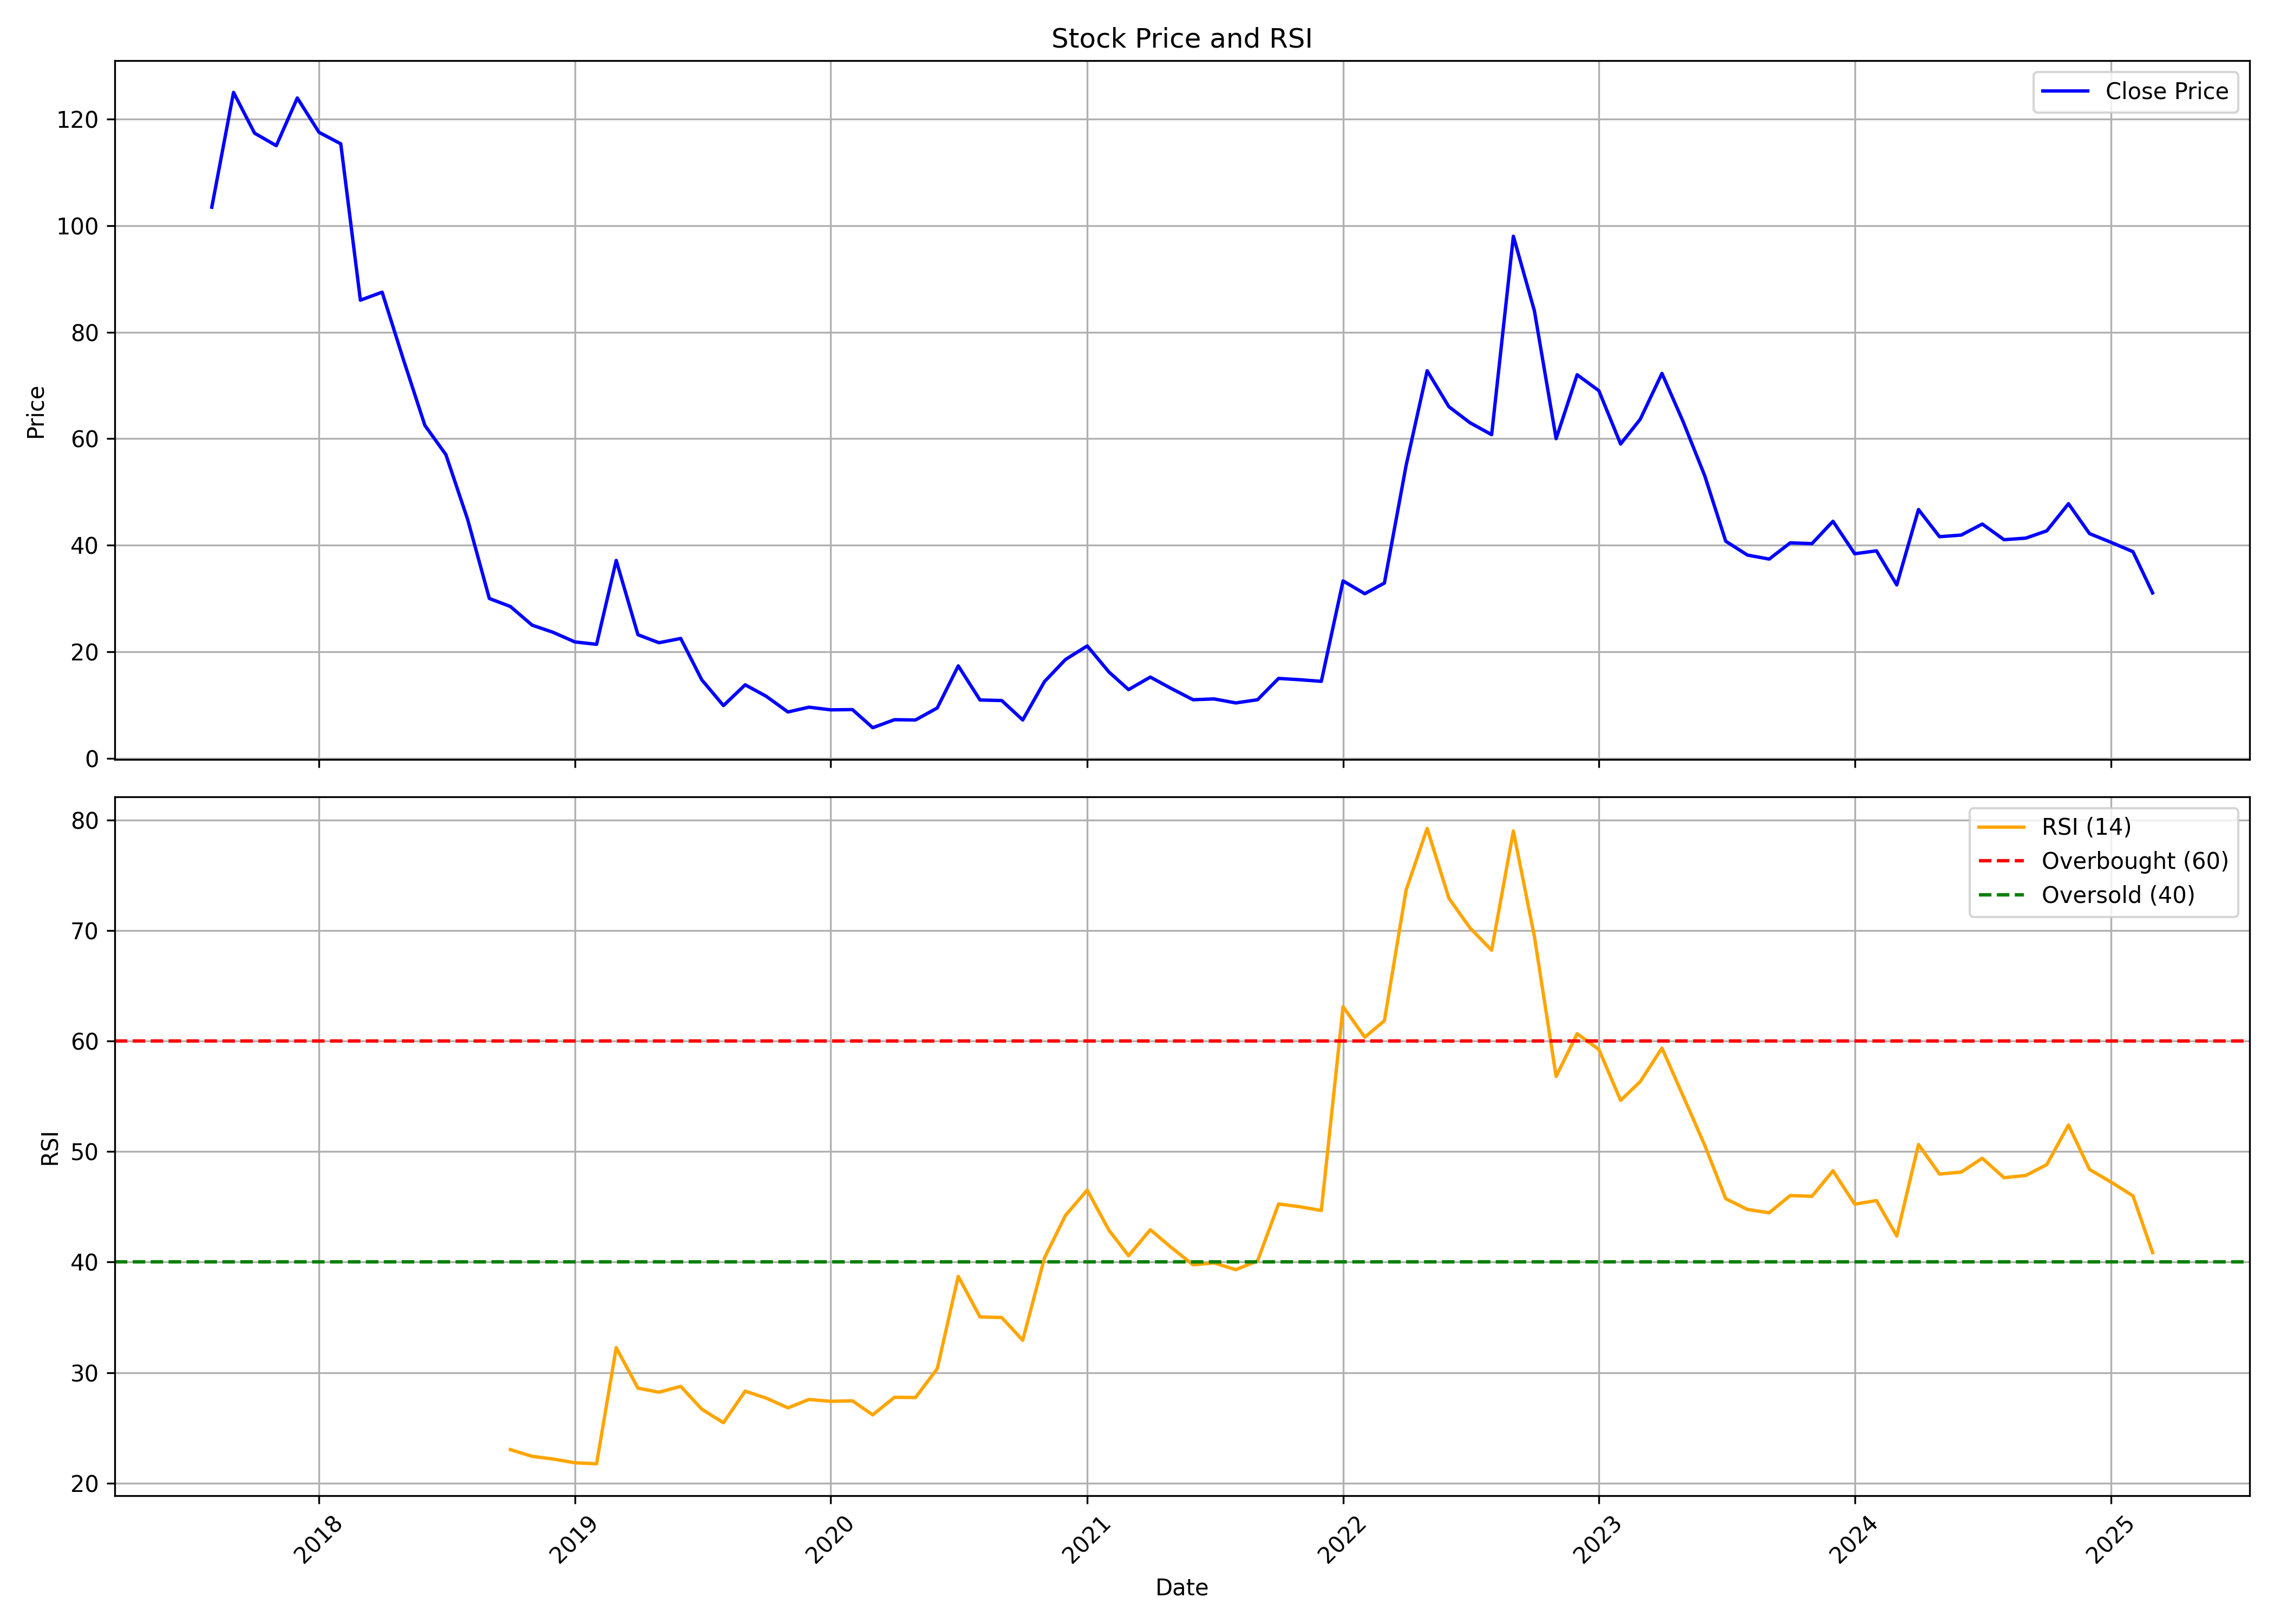

The file beside this chart, header and first rows:
, date, symbol, open, high, low, close, volume, rsi
0, 2017-08-01, LEXUS, 53.0, 103.4, 53.0, 103.4, 9093000, 
1, 2017-09-01, LEXUS, 108.6, 128.5, 105.8, 125.0, 4719000, 
2, 2017-10-01, LEXUS, 125.0, 134.1, 107.8, 117.3, 720000, 
3, 2017-11-01, LEXUS, 118.2, 124.9, 103.0, 115.0, 738000, 
4, 2017-12-01, LEXUS, 116.4, 134.0, 109.0, 123.9, 927000, 
5, 2018-01-01, LEXUS, 123.9, 133.2, 113.2, 117.5, 1212000, 
6, 2018-02-01, LEXUS, 117.5, 124.8, 98.35, 115.3, 516000, 
7, 2018-03-01, LEXUS, 115.8, 117.8, 72.85, 86.0, 741000, 
8, 2018-04-01, LEXUS, 83.5, 95.5, 81.0, 87.5, 261000, 
9, 2018-05-01, LEXUS, 87.5, 89.0, 70.0, 75.0, 133000, 
10, 2018-06-01, LEXUS, 75.0, 90.0, 54.0, 62.5, 170000, 
11, 2018-07-01, LEXUS, 62.0, 74.0, 55.55, 57.0, 332000, 
12, 2018-08-01, LEXUS, 57.0, 62.8, 44.4, 44.85, 244000, 
13, 2018-09-01, LEXUS, 44.0, 45.0, 24.0, 30.0, 554000, 
14, 2018-10-01, LEXUS, 31.0, 31.65, 23.5, 28.5, 186000, 23.03
15, 2018-11-01, LEXUS, 27.2, 29.8, 24.05, 25.0, 142000, 22.42
16, 2018-12-01, LEXUS, 25.0, 26.8, 23.0, 23.65, 153000, 22.18
17, 2019-01-01, LEXUS, 23.0, 24.7, 21.85, 21.85, 78000, 21.84
18, 2019-02-01, LEXUS, 21.85, 22.4, 19.15, 21.4, 81000, 21.75
19, 2019-03-01, LEXUS, 21.4, 38.7, 20.55, 37.15, 145000, 32.25
20, 2019-04-01, LEXUS, 37.15, 37.25, 23.2, 23.2, 72000, 28.59
21, 2019-05-01, LEXUS, 23.2, 24.75, 19.0, 21.7, 179000, 28.22
22, 2019-06-01, LEXUS, 20.65, 23.6, 19.5, 22.5, 66000, 28.75
23, 2019-07-01, LEXUS, 21.4, 21.4, 14.75, 14.75, 38000, 26.69
24, 2019-08-01, LEXUS, 14.05, 14.05, 9.9, 9.9, 24000, 25.46
25, 2019-09-01, LEXUS, 9.9, 14.7, 9.9, 13.8, 63000, 28.32
26, 2019-10-01, LEXUS, 14.0, 14.0, 11.65, 11.65, 118000, 27.69
27, 2019-11-01, LEXUS, 11.65, 11.65, 8.5, 8.7, 50000, 26.81
28, 2019-12-01, LEXUS, 8.7, 10.5, 8.7, 9.6, 18000, 27.57
29, 2020-01-01, LEXUS, 9.6, 9.6, 8.65, 9.1, 20000, 27.4
30, 2020-02-01, LEXUS, 9.1, 9.6, 8.3, 9.15, 15000, 27.45
31, 2020-03-01, LEXUS, 9.15, 9.15, 5.75, 5.75, 61000, 26.18
32, 2020-04-01, LEXUS, 5.75, 7.25, 4.55, 7.25, 76000, 27.76
33, 2020-05-01, LEXUS, 7.25, 7.95, 7.2, 7.2, 28000, 27.74
34, 2020-06-01, LEXUS, 6.85, 9.45, 5.2, 9.45, 375000, 30.35
35, 2020-07-01, LEXUS, 9.9, 17.35, 9.9, 17.35, 67000, 38.7
36, 2020-08-01, LEXUS, 17.15, 17.15, 10.45, 10.95, 78000, 35.04
37, 2020-09-01, LEXUS, 10.45, 12.7, 10.45, 10.85, 84000, 34.98
38, 2020-10-01, LEXUS, 11.0, 11.0, 7.2, 7.2, 62000, 32.92
39, 2020-11-01, LEXUS, 7.2, 14.4, 7.2, 14.4, 77000, 40.38
40, 2020-12-01, LEXUS, 15.85, 21.7, 15.75, 18.55, 133000, 44.23
41, 2021-01-01, LEXUS, 17.65, 22.5, 16.5, 21.1, 178000, 46.51
42, 2021-02-01, LEXUS, 21.2, 21.2, 16.2, 16.2, 249000, 42.88
43, 2021-03-01, LEXUS, 18.0, 18.0, 12.9, 12.9, 86000, 40.58
44, 2021-04-01, LEXUS, 12.9, 16.4, 12.25, 15.25, 38000, 42.93
45, 2021-05-01, LEXUS, 14.5, 14.75, 12.15, 13.1, 44000, 41.32
46, 2021-06-01, LEXUS, 12.55, 13.35, 10.95, 11.0, 118000, 39.75
47, 2021-07-01, LEXUS, 11.0, 13.75, 11.0, 11.15, 54000, 39.93
48, 2021-08-01, LEXUS, 11.15, 13.35, 10.4, 10.4, 63000, 39.31
49, 2021-09-01, LEXUS, 10.9, 11.75, 10.45, 11.0, 511000, 40.11
50, 2021-10-01, LEXUS, 11.5, 17.5, 10.3, 15.0, 98000, 45.26
51, 2021-11-01, LEXUS, 15.0, 16.2, 14.2, 14.75, 13000, 45
52, 2021-12-01, LEXUS, 14.05, 16.95, 14.0, 14.45, 104000, 44.67
53, 2022-01-01, LEXUS, 14.6, 33.3, 14.15, 33.3, 244000, 63.1
54, 2022-02-01, LEXUS, 34.95, 44.45, 28.5, 30.9, 401000, 60.35
55, 2022-03-01, LEXUS, 30.9, 35.85, 27.25, 32.9, 221000, 61.84
56, 2022-04-01, LEXUS, 32.5, 55.0, 29.4, 55.0, 316000, 73.67
57, 2022-05-01, LEXUS, 57.75, 73.8, 52.05, 72.75, 708000, 79.23
58, 2022-06-01, LEXUS, 72.75, 77.0, 50.5, 66.0, 116000, 72.92
59, 2022-07-01, LEXUS, 63.05, 64.0, 42.95, 63.0, 106000, 70.24
... 32 more rows
